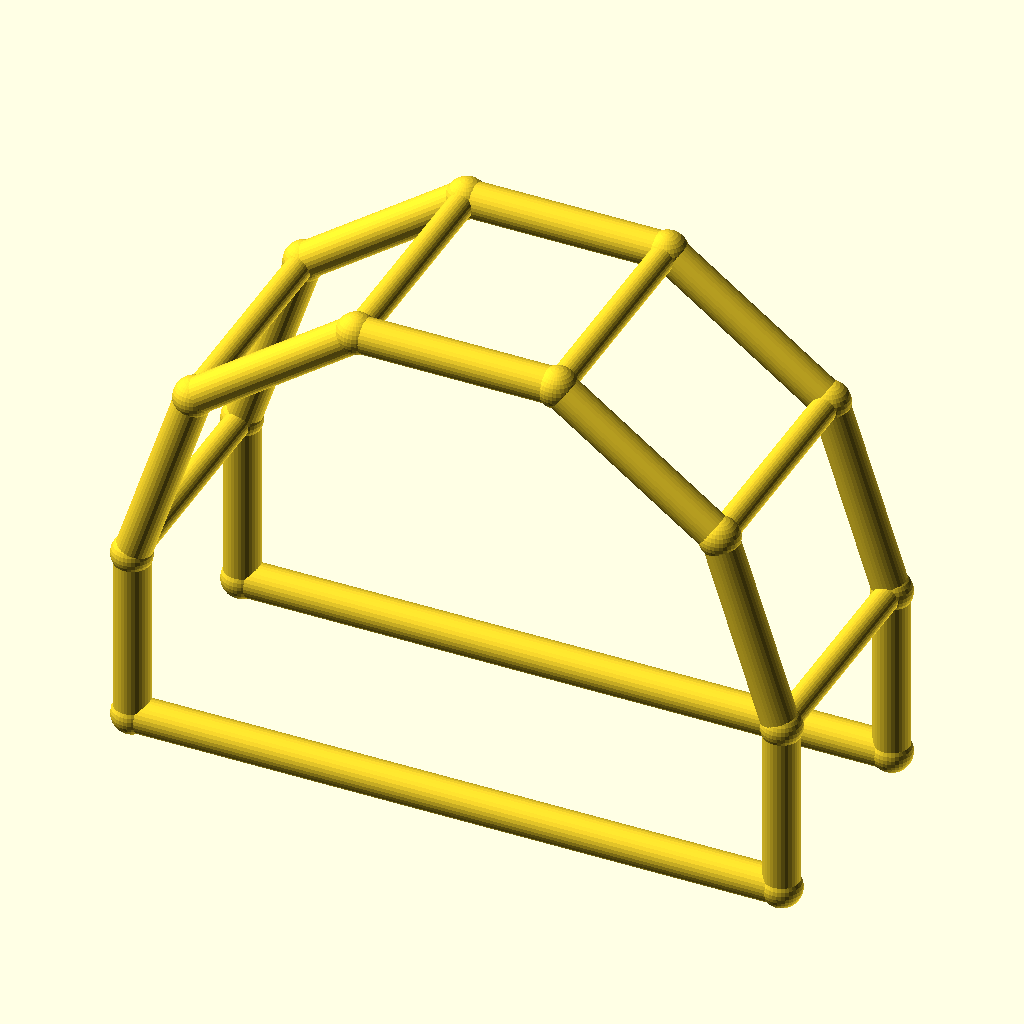
Cell 1 — every parameter at its default value.
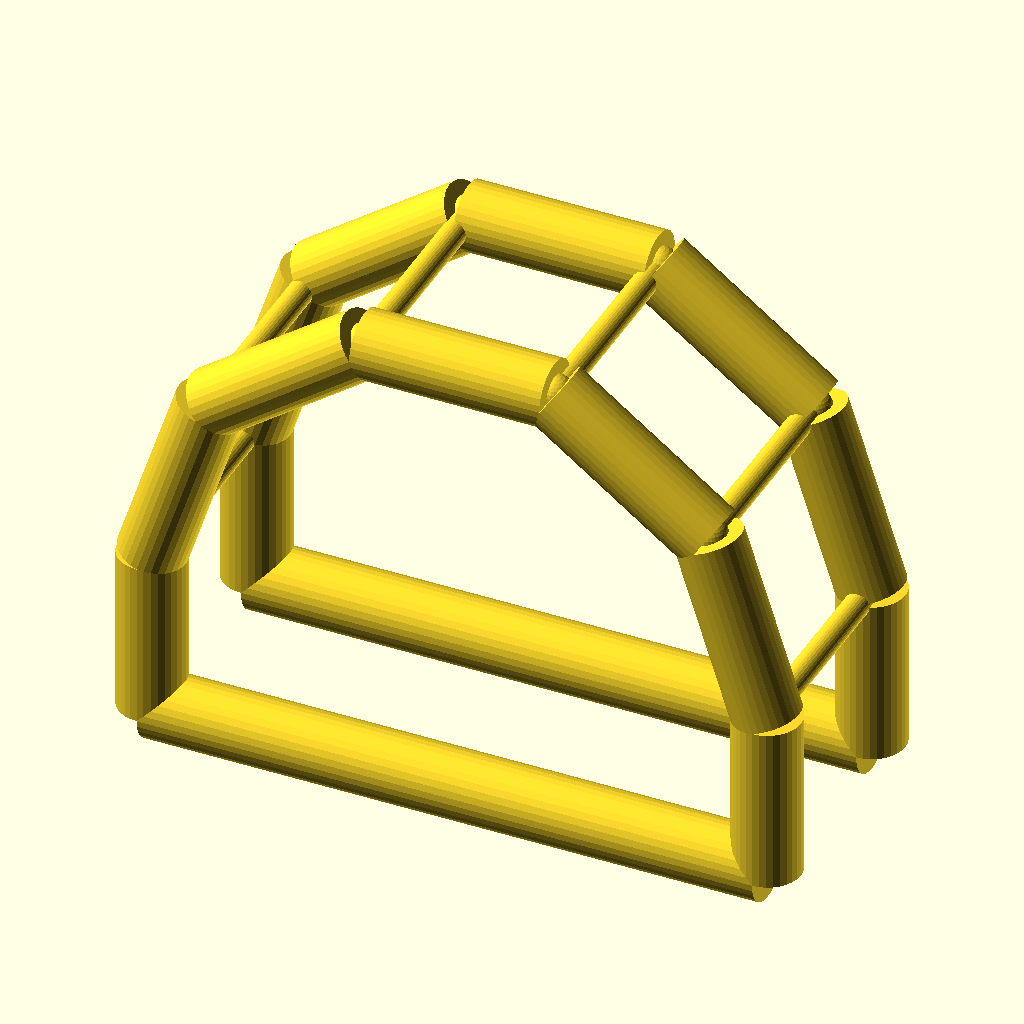
Cell 2: chord_r = 6 (everything else at default).
The same orthographic view direction (rotation 55°, 0°, 25°; colour scheme Cornfield) for every cell, with the view re-fitted per cell, so scale and position can differ between cells.
Source of the model, optional_data/data/wire4/pergola/scene_0119.scad:
$fn = 32;

// ----------------------------------------------------------------------
// Pergola arch: 5-segment arches, span 110 mm
// ----------------------------------------------------------------------

// --- parameters (mm) ---
span = 110;               // arch span, X
post_h = 30;              // post height
arch_r = 55;              // arch radius
depth = 40;               // frame spacing, Y
chord_r = 3;              // arch and post member radius
brace_r = 2.2;            // purlin member radius
joint_r = 3.4;            // joint ball radius

bbox_x = 116.8;  // overall X, joints included
bbox_y = 46.8;  // overall Y, joints included
bbox_z = 89.11;  // overall Z, joints included
chord_d = 2 * chord_r;  // arch stock diameter
brace_d = 2 * brace_r;  // purlin stock diameter
nodes = [[0.0, 0.0, 0.0], [110.0, 0.0, 0.0], [0.0, 0.0, 30.0], [10.5041, 0.0, 62.3282], [38.0041, 0.0, 82.3081], [71.9959, 0.0, 82.3081], [99.4959, 0.0, 62.3282], [110.0, 0.0, 30.0], [0.0, 40.0, 0.0], [110.0, 40.0, 0.0], [0.0, 40.0, 30.0], [10.5041, 40.0, 62.3282], [38.0041, 40.0, 82.3081], [71.9959, 40.0, 82.3081], [99.4959, 40.0, 62.3282], [110.0, 40.0, 30.0]];

module member(a, b, r) {
  /* round stock from joint a to joint b, ends buried in the joint balls */
  d = b - a;
  length = norm(d);
  translate(a) rotate([0, acos(d[2] / length), atan2(d[1], d[0])])
    cylinder(h = length, r = r);
}

module joint(p, r) {
  /* ball at the joint centre, fatter than every member meeting there */
  translate(p) sphere(r = r);
}

/* members - each call is one graph edge */
member(nodes[0], nodes[2], chord_r);
member(nodes[1], nodes[7], chord_r);
member(nodes[0], nodes[1], chord_r);
member(nodes[2], nodes[3], chord_r);
member(nodes[3], nodes[4], chord_r);
member(nodes[4], nodes[5], chord_r);
member(nodes[5], nodes[6], chord_r);
member(nodes[6], nodes[7], chord_r);
member(nodes[8], nodes[10], chord_r);
member(nodes[9], nodes[15], chord_r);
member(nodes[8], nodes[9], chord_r);
member(nodes[10], nodes[11], chord_r);
member(nodes[11], nodes[12], chord_r);
member(nodes[12], nodes[13], chord_r);
member(nodes[13], nodes[14], chord_r);
member(nodes[14], nodes[15], chord_r);
member(nodes[2], nodes[10], brace_r);
member(nodes[3], nodes[11], brace_r);
member(nodes[4], nodes[12], brace_r);
member(nodes[5], nodes[13], brace_r);
member(nodes[6], nodes[14], brace_r);
member(nodes[7], nodes[15], brace_r);

/* joint balls */
for (p = nodes) joint(p, joint_r);
Customizer parameters (derived from the source; name, type, default, range or options):
span: number, default 110
post_h: number, default 30
arch_r: number, default 55
depth: number, default 40
chord_r: number, default 3
brace_r: number, default 2.2
joint_r: number, default 3.4
bbox_x: number, default 116.8
bbox_y: number, default 46.8
bbox_z: number, default 89.11
